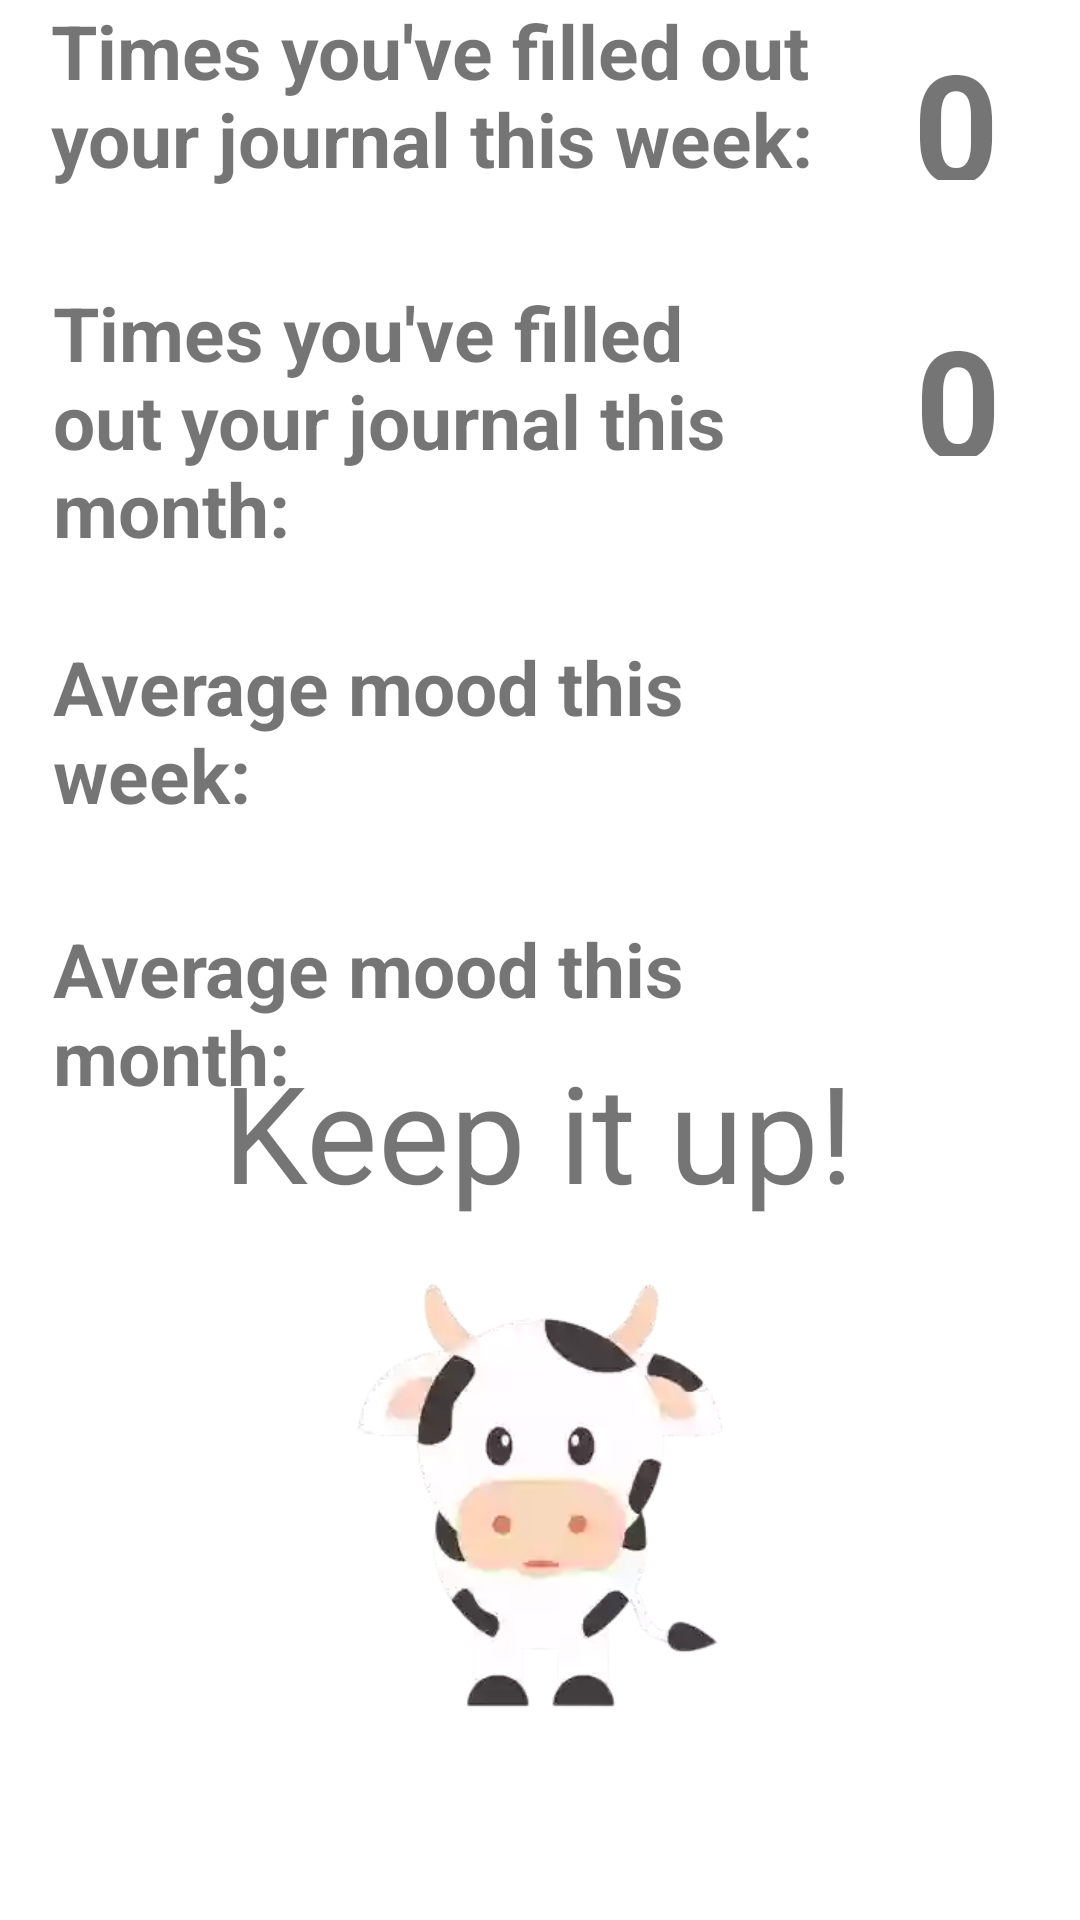

Reconstruct the res/layout file that produces this screen, plus the resources it refers to.
<!-- AndroidManifest.xml: application theme Theme.MOOdy -->
<!-- res/layout/fragment_insights.xml -->
<?xml version="1.0" encoding="utf-8"?>
<FrameLayout xmlns:android="http://schemas.android.com/apk/res/android"
    xmlns:app="http://schemas.android.com/apk/res-auto"
    xmlns:tools="http://schemas.android.com/tools"
    android:layout_width="match_parent"
    android:layout_height="match_parent"
    tools:context=".InsightsFragment">

    <androidx.constraintlayout.widget.ConstraintLayout
        android:layout_width="match_parent"
        android:layout_height="match_parent">

        <TextView
            android:id="@+id/averageMoodMonth"
            android:layout_width="108dp"
            android:layout_height="51dp"
            android:layout_marginTop="320dp"
            android:textSize="38sp"
            android:textStyle="bold"
            app:layout_constraintEnd_toEndOf="parent"
            app:layout_constraintStart_toEndOf="@+id/textView5"
            app:layout_constraintTop_toTopOf="parent" />

        <TextView
            android:id="@+id/averageMoodWeek"
            android:layout_width="108dp"
            android:layout_height="51dp"
            android:layout_marginTop="225dp"
            android:textSize="38sp"
            android:textStyle="bold"
            app:layout_constraintEnd_toEndOf="parent"
            app:layout_constraintStart_toEndOf="@+id/textView4"
            app:layout_constraintTop_toTopOf="parent" />

        <TextView
            android:id="@+id/entriesPerMonth"
            android:layout_width="33dp"
            android:layout_height="52dp"
            android:layout_marginTop="100dp"
            android:text="0"
            android:textSize="50sp"
            android:textStyle="bold"
            app:layout_constraintEnd_toEndOf="parent"
            app:layout_constraintHorizontal_bias="0.514"
            app:layout_constraintStart_toEndOf="@+id/textView3"
            app:layout_constraintTop_toTopOf="parent" />

        <TextView
            android:id="@+id/entriesPerWeek"
            android:layout_width="33dp"
            android:layout_height="52dp"
            android:layout_marginTop="8dp"
            android:text="0"
            android:textSize="50sp"
            android:textStyle="bold"
            app:layout_constraintEnd_toEndOf="parent"
            app:layout_constraintHorizontal_bias="0.507"
            app:layout_constraintStart_toEndOf="@+id/textView2"
            app:layout_constraintTop_toTopOf="parent" />

        <TextView
            android:id="@+id/textView5"
            android:layout_width="264dp"
            android:layout_height="94dp"
            android:layout_marginStart="32dp"
            android:layout_marginEnd="90dp"
            android:text="@string/mood_this_month"
            android:textSize="25sp"
            android:textStyle="bold"
            app:layout_constraintEnd_toEndOf="parent"
            app:layout_constraintHorizontal_bias="0.56"
            app:layout_constraintStart_toStartOf="parent"
            app:layout_constraintTop_toBottomOf="@+id/textView4" />

        <TextView
            android:id="@+id/textView4"
            android:layout_width="264dp"
            android:layout_height="94dp"
            android:layout_marginStart="32dp"
            android:layout_marginTop="24dp"
            android:layout_marginEnd="90dp"
            android:text="@string/mood_this_week"
            android:textSize="25sp"
            android:textStyle="bold"
            app:layout_constraintEnd_toEndOf="parent"
            app:layout_constraintHorizontal_bias="0.56"
            app:layout_constraintStart_toStartOf="parent"
            app:layout_constraintTop_toBottomOf="@+id/textView3" />

        <TextView
            android:id="@+id/textView3"
            android:layout_width="264dp"
            android:layout_height="94dp"
            android:layout_marginStart="32dp"
            android:layout_marginEnd="90dp"
            android:text="@string/journal_this_month"
            android:textSize="25sp"
            android:textStyle="bold"
            app:layout_constraintEnd_toEndOf="parent"
            app:layout_constraintHorizontal_bias="0.555"
            app:layout_constraintStart_toStartOf="parent"
            app:layout_constraintTop_toBottomOf="@+id/textView2" />

        <TextView
            android:id="@+id/textView2"
            android:layout_width="264dp"
            android:layout_height="94dp"
            android:layout_marginStart="32dp"
            android:layout_marginEnd="90dp"
            android:text="@string/journal_this_week"
            android:textSize="25sp"
            android:textStyle="bold"
            app:layout_constraintEnd_toEndOf="parent"
            app:layout_constraintHorizontal_bias="0.58"
            app:layout_constraintStart_toStartOf="parent"
            app:layout_constraintTop_toTopOf="parent" />

        <TextView
            android:id="@+id/textView"
            android:layout_width="wrap_content"
            android:layout_height="wrap_content"
            android:layout_marginStart="100dp"
            android:layout_marginEnd="101dp"
            android:text="@string/keep_it_up"
            android:textSize="45sp"
            app:layout_constraintBottom_toTopOf="@+id/imageView"
            app:layout_constraintEnd_toEndOf="parent"
            app:layout_constraintStart_toStartOf="parent" />

        <ImageView
            android:id="@+id/imageView"
            android:layout_width="183dp"
            android:layout_height="183dp"
            android:layout_gravity="center"
            android:layout_marginStart="114dp"
            android:layout_marginEnd="114dp"
            android:contentDescription="@string/happy_cow"
            android:src="@drawable/insights_cow"
            app:layout_constraintBottom_toTopOf="@+id/space"
            app:layout_constraintEnd_toEndOf="parent"
            app:layout_constraintStart_toStartOf="parent" />

        <Space
            android:id="@+id/space"
            android:layout_width="match_parent"
            android:layout_height="50dp"
            app:layout_constraintBottom_toBottomOf="parent"
            app:layout_constraintEnd_toEndOf="parent"
            app:layout_constraintStart_toStartOf="parent" />
    </androidx.constraintlayout.widget.ConstraintLayout>

</FrameLayout>
<!-- resources referenced by this layout -->
<resources>
  <!-- drawable insights_cow: png bitmap (drawable-v24, 45317 bytes) -->
  <string name="happy_cow">Happy Cow</string>
  <string name="journal_this_month">Times you\'\ve filled out your journal this month:</string>
  <string name="journal_this_week">Times you\'\ve filled out your journal this week:</string>
  <string name="keep_it_up">Keep it up!</string>
  <string name="mood_this_month">Average mood this month:</string>
  <string name="mood_this_week">Average mood this week:</string>
  <style name="Theme.MOOdy" parent="Theme.MaterialComponents.DayNight.DarkActionBar">
          
          <item name="colorPrimary">@color/brown</item>
          <item name="colorPrimaryVariant">@color/beige</item>
          <item name="colorOnPrimary">@color/black</item>
          
          <item name="colorSecondary">@color/teal_200</item>
          <item name="colorSecondaryVariant">@color/teal_700</item>
          <item name="colorOnSecondary">@color/black</item>
          
          <item name="android:statusBarColor" tools:targetApi="l">?attr/colorPrimaryVariant</item>
          
      </style>
  <color name="brown">#573622</color>
  <color name="beige">#FAFDFC</color>
  <color name="black">#FF000000</color>
  <color name="teal_200">#FF03DAC5</color>
  <color name="teal_700">#FF018786</color>
</resources>
